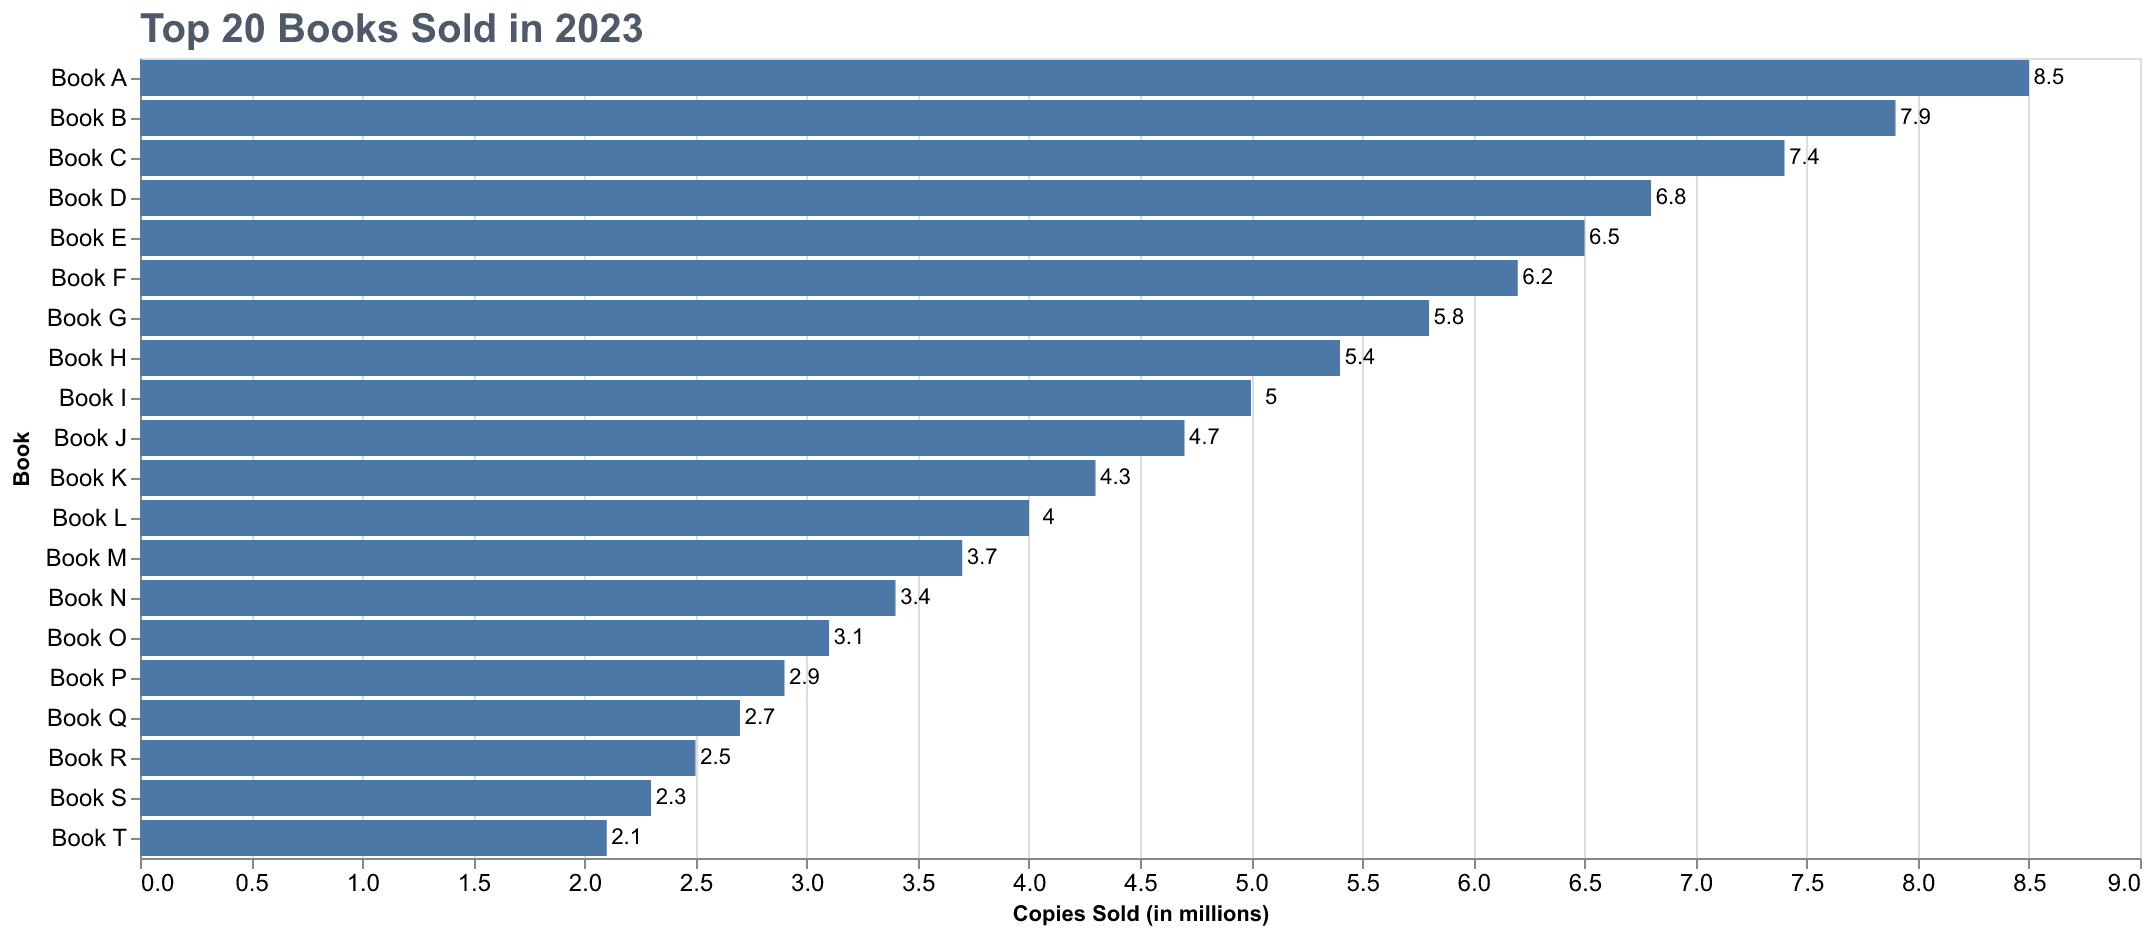

The file beside this chart, header and first rows:
Book, Copies Sold (in millions)
Book A, 8.5
Book B, 7.9
Book C, 7.4
Book D, 6.8
Book E, 6.5
Book F, 6.2
Book G, 5.8
Book H, 5.4
Book I, 5.0
Book J, 4.7
Book K, 4.3
Book L, 4.0
Book M, 3.7
Book N, 3.4
Book O, 3.1
Book P, 2.9
Book Q, 2.7
Book R, 2.5
Book S, 2.3
Book T, 2.1
